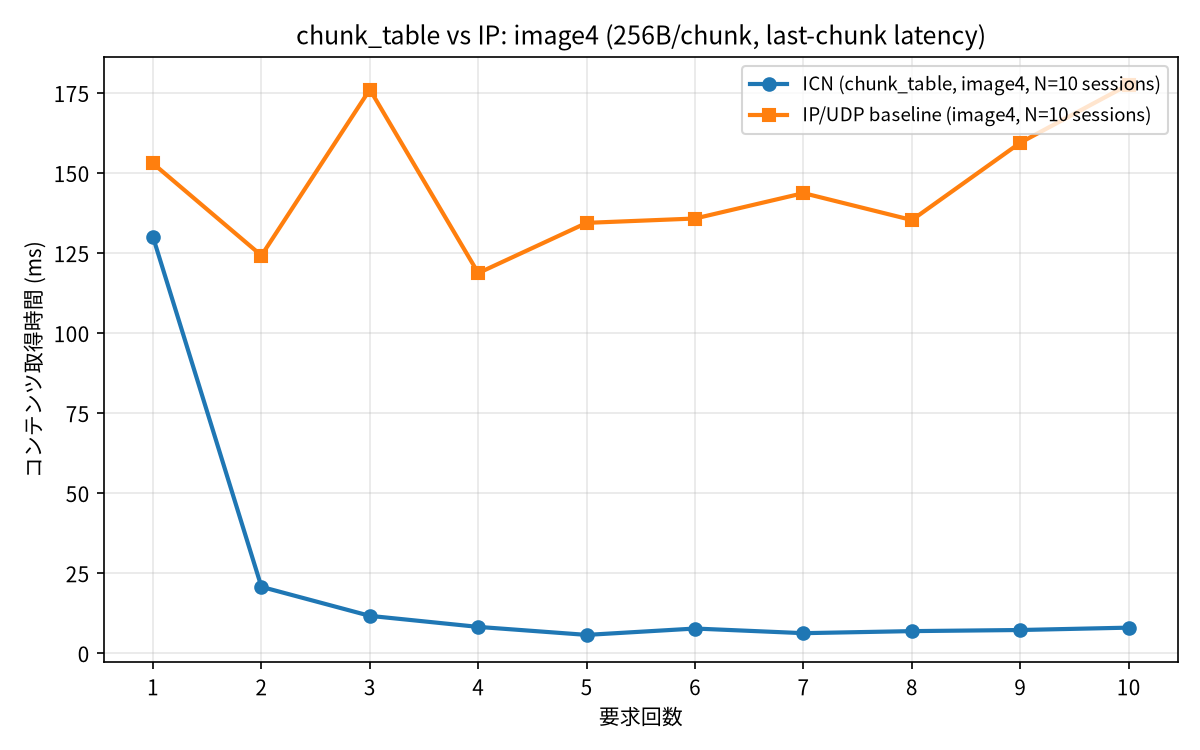

Data behind this chart, as committed beside it:
system, session, trial, latency_ms, included_in_graph
ICN, 1, 1, 121.9, no
ICN, 1, 2, 15.99, no
ICN, 1, 3, 11.99, no
ICN, 1, 4, 5.829, no
ICN, 1, 5, 7.996, no
ICN, 1, 6, 5.535, no
ICN, 1, 7, 7.487, no
ICN, 1, 8, 7.748, no
ICN, 1, 9, 7.036, no
ICN, 1, 10, 4.997, no
ICN, 2, 1, 151.9, yes
ICN, 2, 2, 24.99, yes
ICN, 2, 3, 9.995, yes
ICN, 2, 4, 13.37, yes
ICN, 2, 5, 7.996, yes
ICN, 2, 6, 6.578, yes
ICN, 2, 7, 4.997, yes
ICN, 2, 8, 8.096, yes
ICN, 2, 9, 9.995, yes
ICN, 2, 10, 6.996, yes
ICN, 3, 1, 114.9, yes
ICN, 3, 2, 15.99, yes
ICN, 3, 3, 8.73, yes
ICN, 3, 4, 7.996, yes
ICN, 3, 5, 3.998, yes
ICN, 3, 6, 6.001, yes
ICN, 3, 7, 8.995, yes
ICN, 3, 8, 6.997, yes
ICN, 3, 9, 9.644, yes
ICN, 3, 10, 5.527, yes
ICN, 4, 1, 123.9, yes
ICN, 4, 2, 11.99, yes
ICN, 4, 3, 16.78, yes
ICN, 4, 4, 8.44, yes
ICN, 4, 5, 1.999, yes
ICN, 4, 6, 3.41, yes
ICN, 4, 7, 7.304, yes
ICN, 4, 8, 6.997, yes
ICN, 4, 9, 6.767, yes
ICN, 4, 10, 2.245, yes
ICN, 5, 1, 110.9, yes
ICN, 5, 2, 15.83, yes
ICN, 5, 3, 9.995, yes
ICN, 5, 4, 2.999, yes
ICN, 5, 5, 3.998, yes
ICN, 5, 6, 8.095, yes
ICN, 5, 7, 1.999, yes
ICN, 5, 8, 7.175, yes
ICN, 5, 9, 2.999, yes
ICN, 5, 10, 6.339, yes
ICN, 6, 1, 133.3, yes
ICN, 6, 2, 28.98, yes
ICN, 6, 3, 8.974, yes
ICN, 6, 4, 15.05, yes
ICN, 6, 5, 7.058, yes
ICN, 6, 6, 7.996, yes
ICN, 6, 7, 4.997, yes
ICN, 6, 8, 10.88, yes
ICN, 6, 9, 7.996, yes
ICN, 6, 10, 11.58, yes
... 180 more rows
